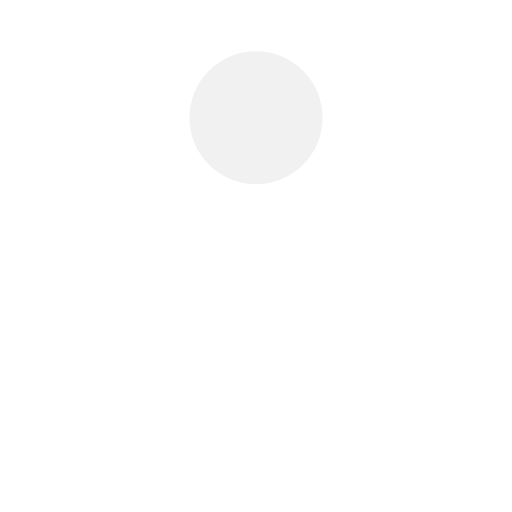
t = 0.00 s
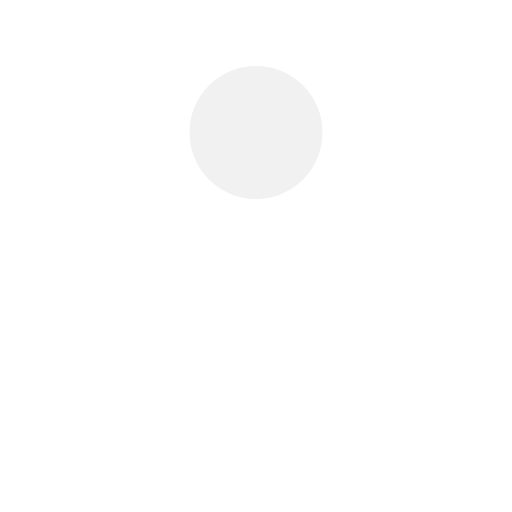
t = 0.13 s
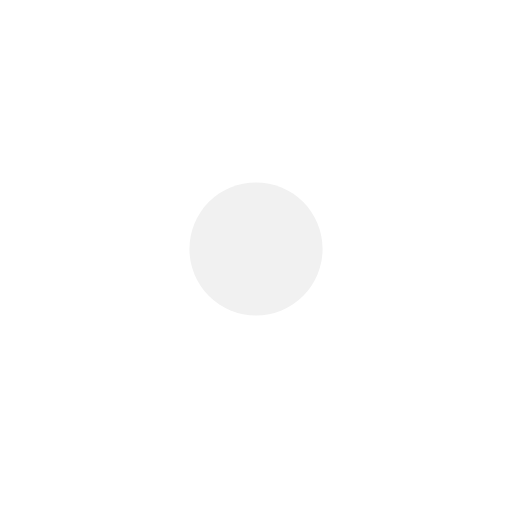
t = 0.38 s
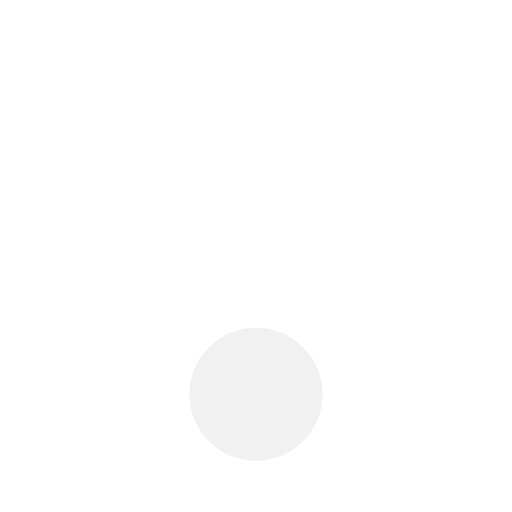
t = 0.50 s
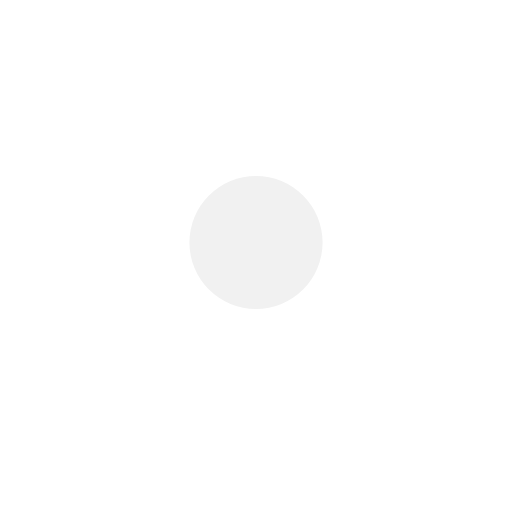
t = 0.63 s
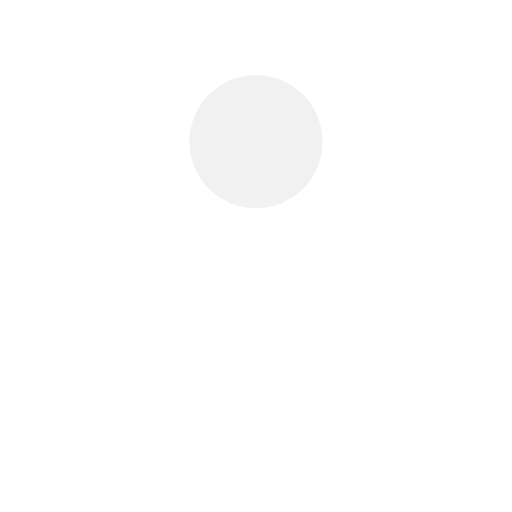
t = 0.88 s

The animated SVG that drew these frames (rendered in a browser with its animation timeline set to each time). Animation: 1 SMIL element (animate=1); one cycle of 1.00 s, repeats indefinitely.

<svg xmlns="http://www.w3.org/2000/svg" viewBox="0 0 100 100" preserveAspectRatio="xMidYMid" width="200" height="200" style="shape-rendering: auto; display: block; background: transparent;" xmlns:xlink="http://www.w3.org/1999/xlink"><g><circle fill="#f1f1f1" r="13" cy="23" cx="50">
  <animate values="23;77;23" keyTimes="0;0.5;1" keySplines="0.45 0 0.9 0.55;0 0.45 0.55 0.9" calcMode="spline" repeatCount="indefinite" dur="1s" attributeName="cy"></animate>
</circle><g></g></g><!-- [ldio] generated by https://loading.io --></svg>
